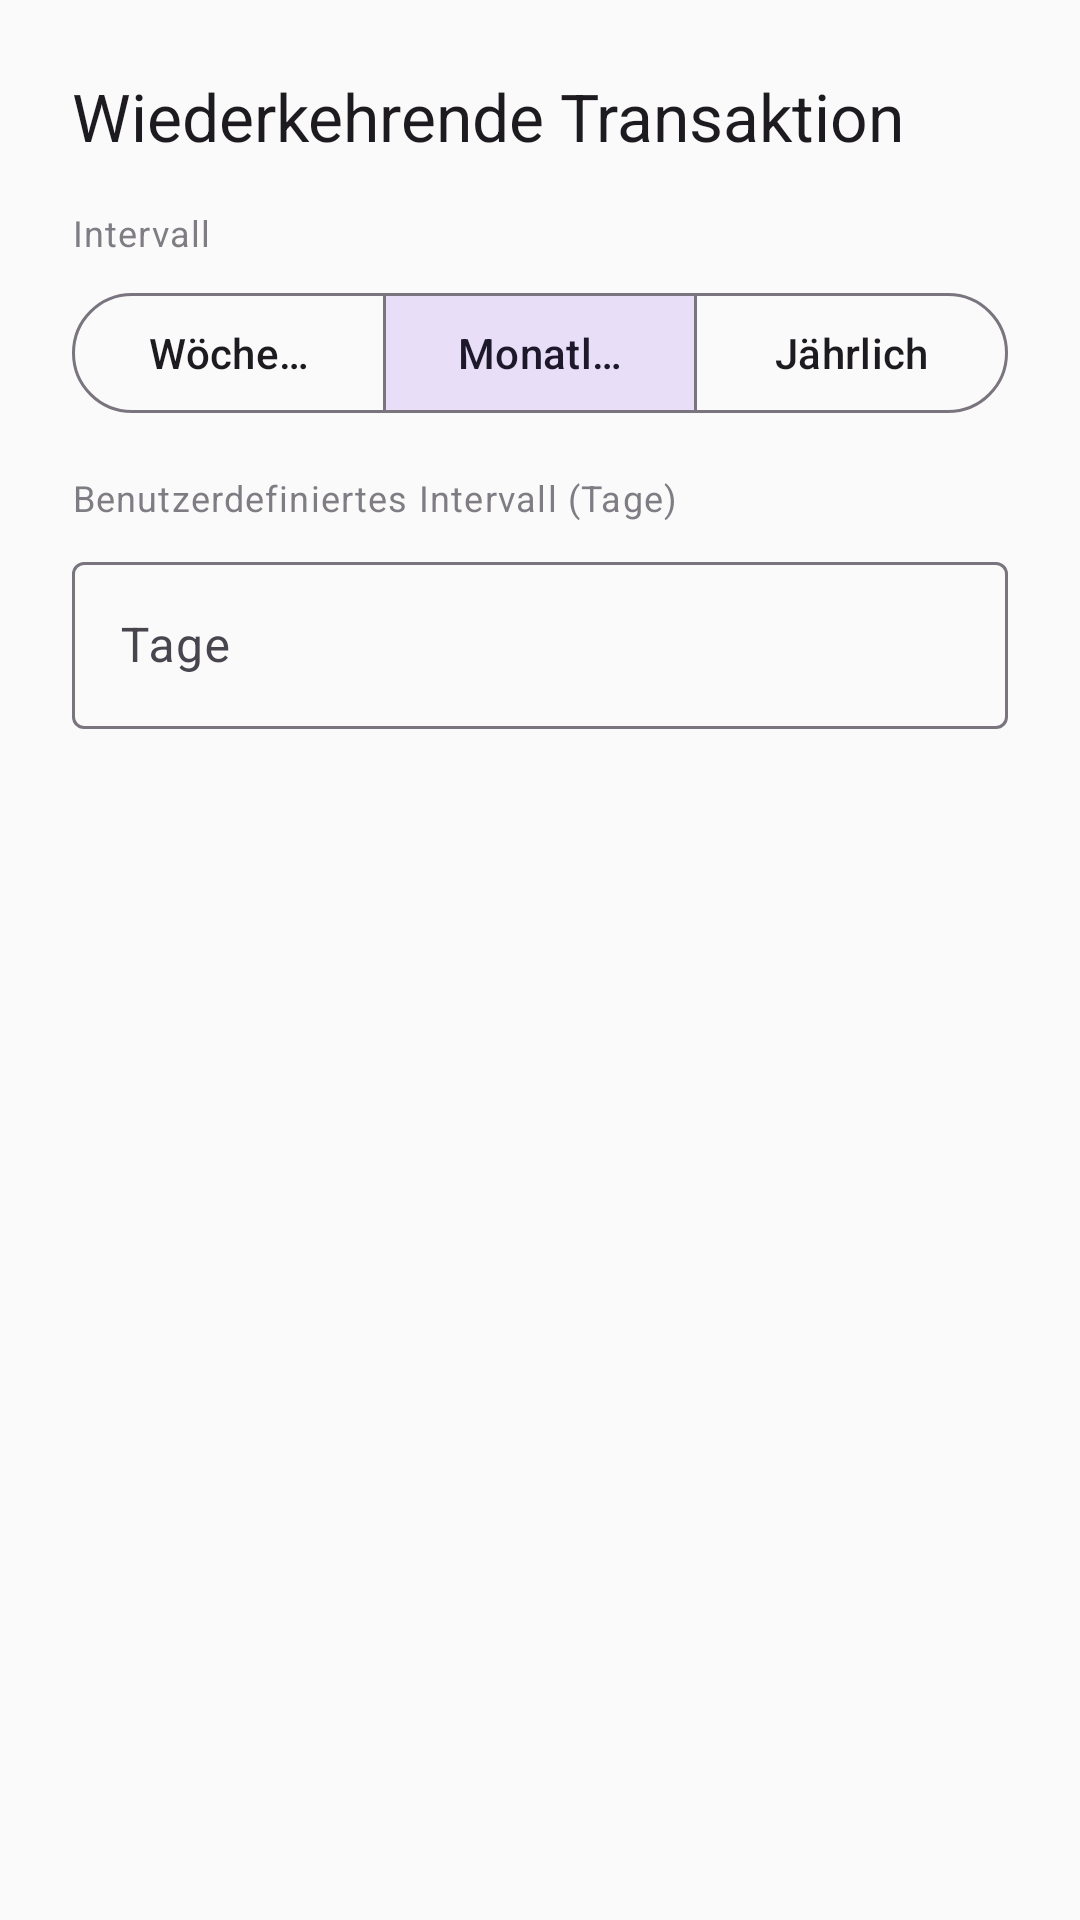

Android layout source for this screen:
<!-- AndroidManifest.xml: application theme Theme.MyBudgets -->
<!-- res/layout/dialog_recurring_settings.xml -->
<?xml version="1.0" encoding="utf-8"?>
<LinearLayout xmlns:android="http://schemas.android.com/apk/res/android"
    xmlns:app="http://schemas.android.com/apk/res-auto"
    android:layout_width="match_parent"
    android:layout_height="wrap_content"
    android:orientation="vertical"
    android:padding="24dp">
    
    <TextView
        android:layout_width="wrap_content"
        android:layout_height="wrap_content"
        android:text="Wiederkehrende Transaktion"
        android:textAppearance="?attr/textAppearanceTitleLarge"
        android:layout_marginBottom="16dp" />
    
    <TextView
        android:layout_width="wrap_content"
        android:layout_height="wrap_content"
        android:text="Intervall"
        android:textAppearance="?attr/textAppearanceBodySmall"
        android:alpha="0.7" />
    
    <com.google.android.material.button.MaterialButtonToggleGroup
        android:id="@+id/toggle_interval_type"
        android:layout_width="match_parent"
        android:layout_height="wrap_content"
        android:layout_marginTop="8dp"
        android:layout_marginBottom="16dp"
        app:singleSelection="true"
        app:checkedButton="@id/btn_interval_monthly">
        
        <com.google.android.material.button.MaterialButton
            android:id="@+id/btn_interval_weekly"
            style="?attr/materialButtonOutlinedStyle"
            android:layout_width="0dp"
            android:layout_height="wrap_content"
            android:layout_weight="1"
            android:text="Wöchentlich" />
        
        <com.google.android.material.button.MaterialButton
            android:id="@+id/btn_interval_monthly"
            style="?attr/materialButtonOutlinedStyle"
            android:layout_width="0dp"
            android:layout_height="wrap_content"
            android:layout_weight="1"
            android:text="Monatlich" />
        
        <com.google.android.material.button.MaterialButton
            android:id="@+id/btn_interval_yearly"
            style="?attr/materialButtonOutlinedStyle"
            android:layout_width="0dp"
            android:layout_height="wrap_content"
            android:layout_weight="1"
            android:text="Jährlich" />
    </com.google.android.material.button.MaterialButtonToggleGroup>
    
    <TextView
        android:layout_width="wrap_content"
        android:layout_height="wrap_content"
        android:text="Benutzerdefiniertes Intervall (Tage)"
        android:textAppearance="?attr/textAppearanceBodySmall"
        android:alpha="0.7" />
    
    <com.google.android.material.textfield.TextInputLayout
        android:layout_width="match_parent"
        android:layout_height="wrap_content"
        android:layout_marginTop="8dp"
        android:hint="Tage">
        
        <com.google.android.material.textfield.TextInputEditText
            android:id="@+id/et_custom_interval"
            android:layout_width="match_parent"
            android:layout_height="wrap_content"
            android:inputType="number" />
    </com.google.android.material.textfield.TextInputLayout>
</LinearLayout>
<!-- resources referenced by this layout -->
<resources>
  <style name="Theme.MyBudgets" parent="Theme.Material3.DayNight.NoActionBar">
          <item name="colorPrimary">@color/primary</item>
          <item name="colorPrimaryDark">@color/primary_dark</item>
          <item name="colorAccent">@color/accent</item>
          <item name="android:colorBackground">@color/background</item>
          <item name="colorSurface">@color/surface</item>
          <item name="colorOnPrimary">@color/on_primary</item>
      </style>
  <color name="primary">#1976D2</color>
  <color name="primary_dark">#0D47A1</color>
  <color name="accent">#4CAF50</color>
  <color name="background">#FAFAFA</color>
  <color name="surface">#FFFFFF</color>
  <color name="on_primary">#FFFFFF</color>
</resources>
